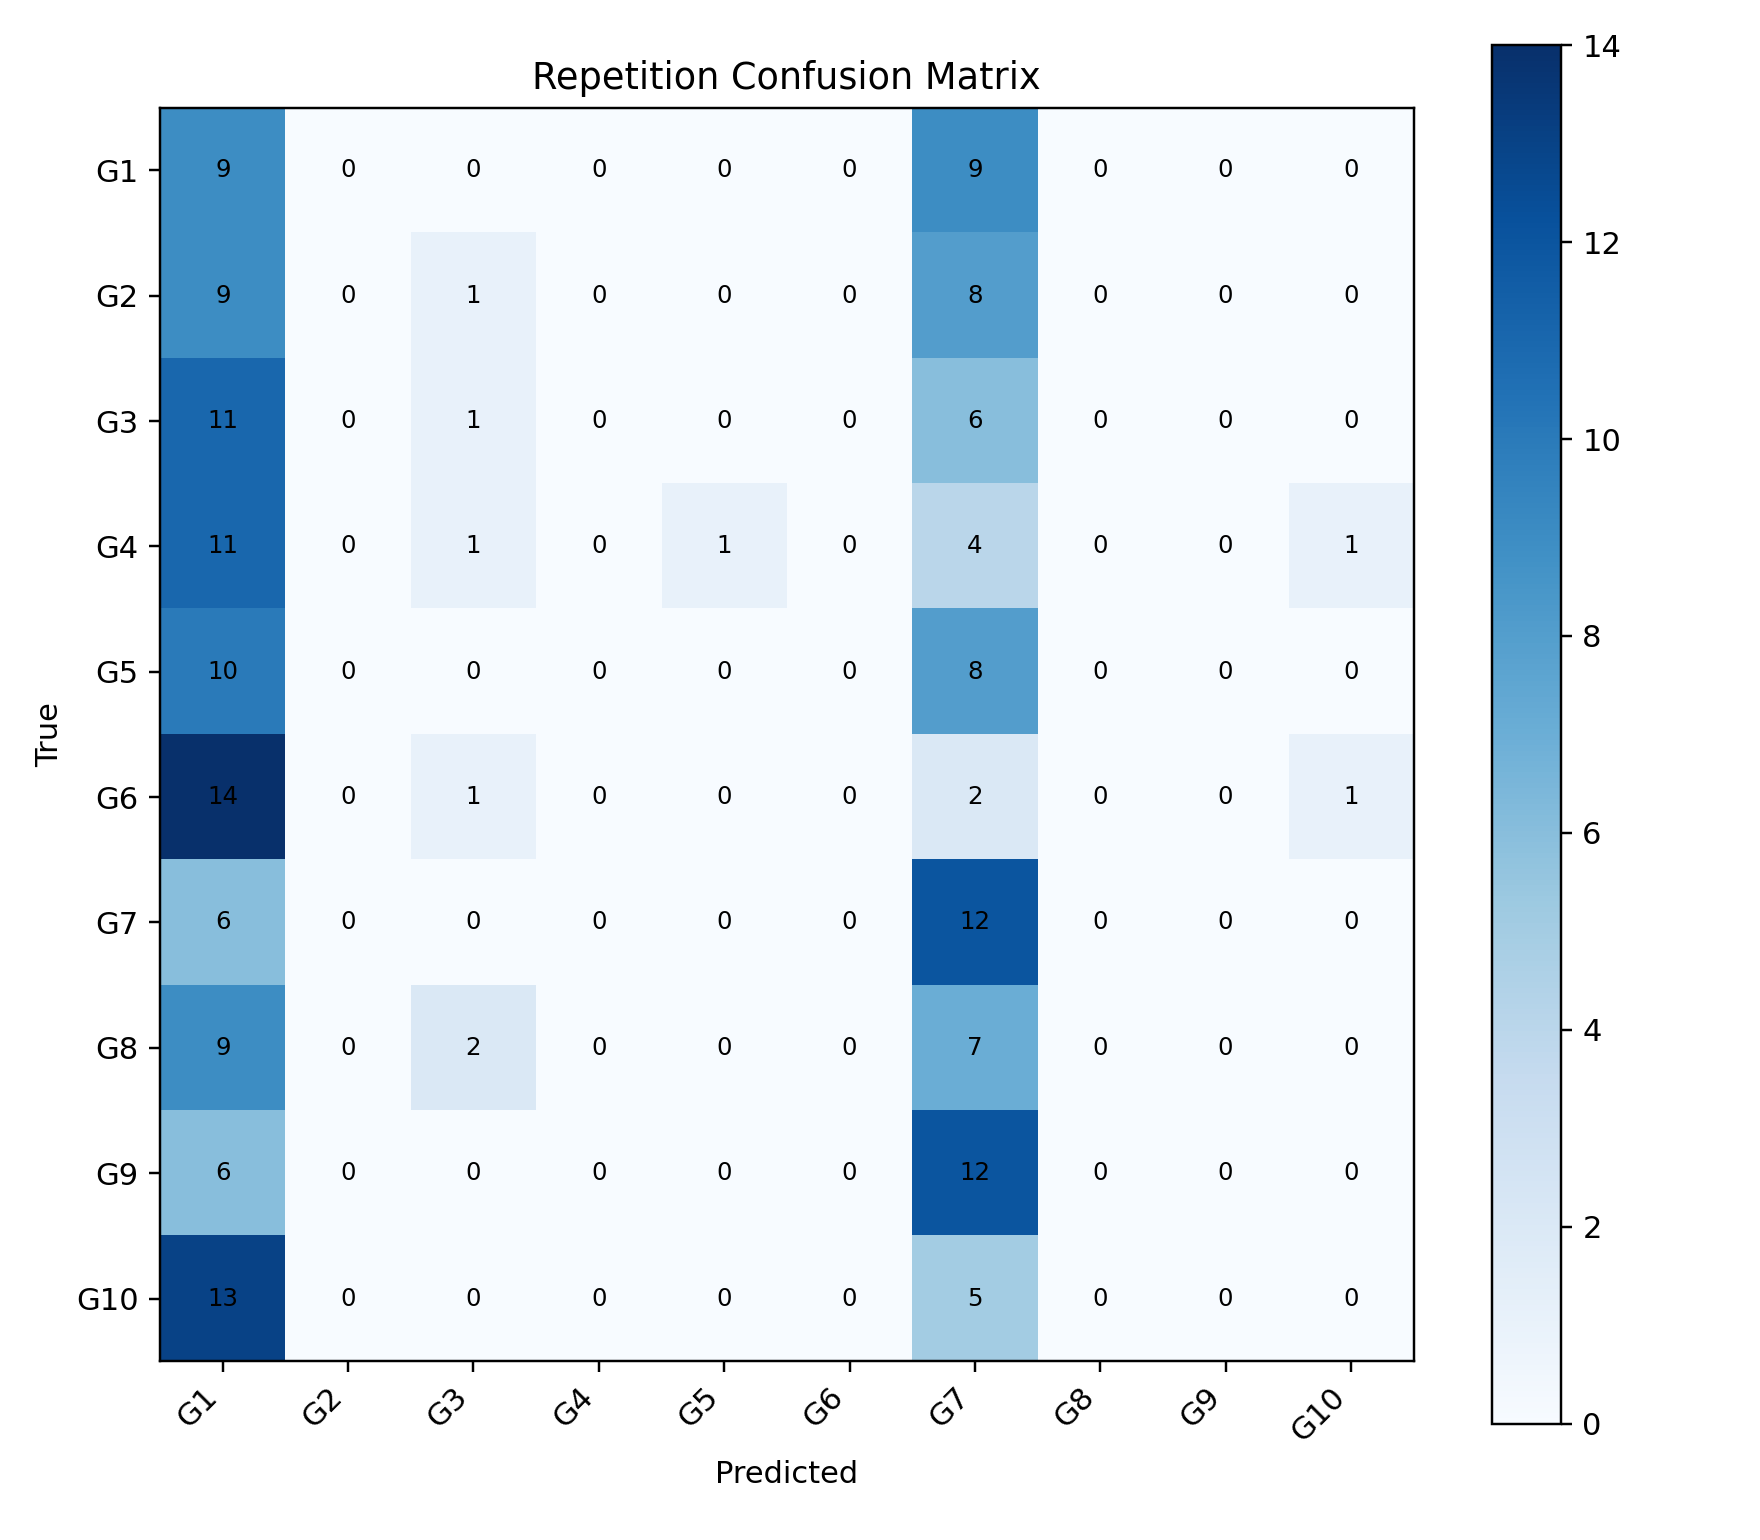

Data behind this chart, as committed beside it:
, G1, G2, G3, G4, G5, G6, G7, G8, G9, G10
G1, 9, 0, 0, 0, 0, 0, 9, 0, 0, 0
G2, 9, 0, 1, 0, 0, 0, 8, 0, 0, 0
G3, 11, 0, 1, 0, 0, 0, 6, 0, 0, 0
G4, 11, 0, 1, 0, 1, 0, 4, 0, 0, 1
G5, 10, 0, 0, 0, 0, 0, 8, 0, 0, 0
G6, 14, 0, 1, 0, 0, 0, 2, 0, 0, 1
G7, 6, 0, 0, 0, 0, 0, 12, 0, 0, 0
G8, 9, 0, 2, 0, 0, 0, 7, 0, 0, 0
G9, 6, 0, 0, 0, 0, 0, 12, 0, 0, 0
G10, 13, 0, 0, 0, 0, 0, 5, 0, 0, 0
